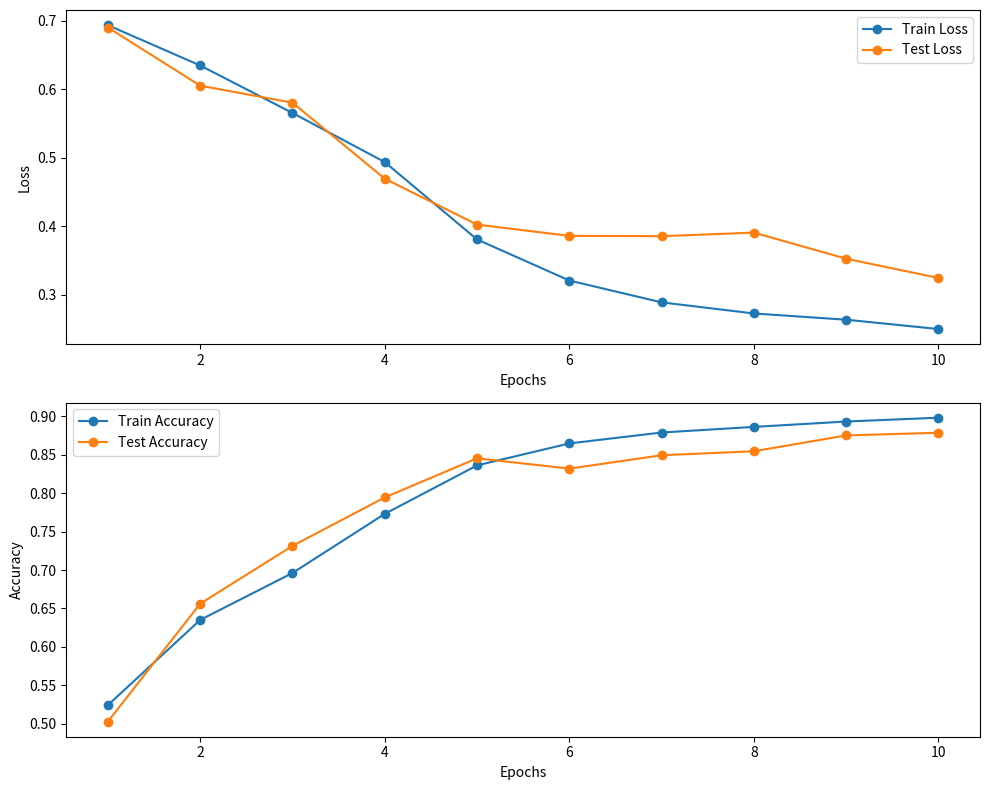

The script that saved this image:
import matplotlib.pyplot as plt

# Provided data (replace with your actual data)
epochs = [1, 2, 3, 4, 5, 6, 7, 8, 9, 10]
train_loss = [
    0.6936,
    0.6348,
    0.5655,
    0.4938,
    0.3809,
    0.3210,
    0.2891,
    0.2729,
    0.2638,
    0.2502,
]
test_loss = [
    0.6902,
    0.6053,
    0.5805,
    0.4696,
    0.4026,
    0.3862,
    0.3857,
    0.3909,
    0.3528,
    0.3247,
]
train_accuracy = [
    0.5242,
    0.6351,
    0.6962,
    0.7732,
    0.8363,
    0.8649,
    0.8791,
    0.8864,
    0.8934,
    0.8984,
]
test_accuracy = [
    0.5028,
    0.6562,
    0.7315,
    0.7946,
    0.8455,
    0.8321,
    0.8495,
    0.8547,
    0.8753,
    0.8788,
]

# Create subplots for loss and accuracy
fig, (ax1, ax2) = plt.subplots(2, 1, figsize=(10, 8))

# Plot loss curves
ax1.plot(epochs, train_loss, label="Train Loss", marker="o")
ax1.plot(epochs, test_loss, label="Test Loss", marker="o")
ax1.set_xlabel("Epochs")
ax1.set_ylabel("Loss")
ax1.legend()

# Plot accuracy curves
ax2.plot(epochs, train_accuracy, label="Train Accuracy", marker="o")
ax2.plot(epochs, test_accuracy, label="Test Accuracy", marker="o")
ax2.set_xlabel("Epochs")
ax2.set_ylabel("Accuracy")
ax2.legend()

# Display the plot
plt.tight_layout()
plt.show()
